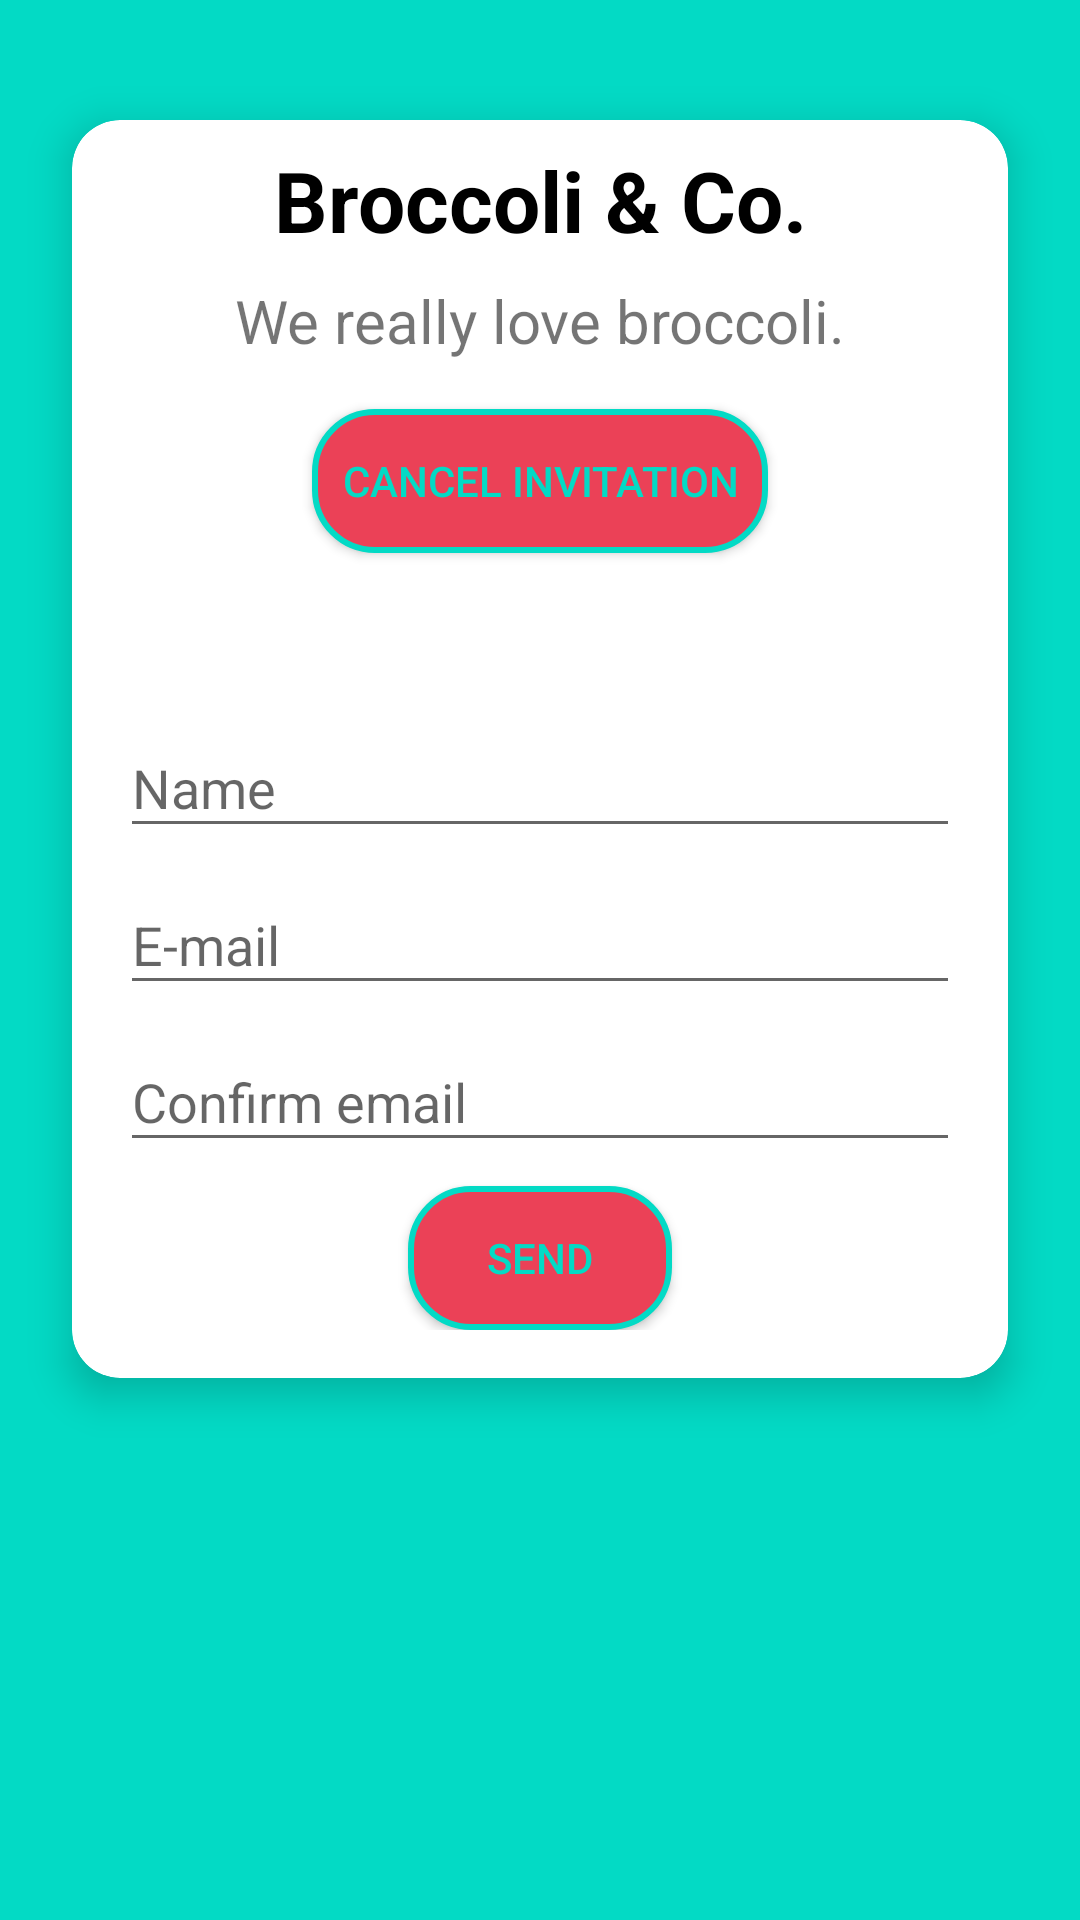

Here is an Android app screen rendered from its layout file. Give the layout XML and the strings, colors and styles it references.
<!-- AndroidManifest.xml: application theme Theme.BroccoliInvitationApp -->
<!-- res/layout/activity_main.xml -->
<?xml version="1.0" encoding="utf-8"?>
<layout xmlns:android="http://schemas.android.com/apk/res/android"
    xmlns:app="http://schemas.android.com/apk/res-auto"
    xmlns:tools="http://schemas.android.com/tools">
<LinearLayout
    android:layout_width="match_parent"
    android:layout_height="match_parent"
    android:background="@color/sky"
    android:orientation="vertical"
    tools:context=".MainActivity">

    <androidx.cardview.widget.CardView
        android:layout_width="match_parent"
        android:layout_height="wrap_content"
        android:layout_gravity="center_vertical"
        android:layout_marginHorizontal="24dp"
        app:cardCornerRadius="16dp"
        android:layout_marginVertical="40dp"
        app:cardElevation="8dp">

        <LinearLayout
            android:layout_width="match_parent"
            android:layout_height="wrap_content"
            android:gravity="center_vertical"
            android:orientation="vertical">

            <LinearLayout
                android:layout_width="match_parent"
                android:layout_height="wrap_content"
                android:orientation="vertical">

                <TextView
                    android:layout_width="match_parent"
                    android:layout_height="wrap_content"
                    android:layout_margin="8dp"
                    android:gravity="center"
                    android:textColor="@color/black"
                    android:text="@string/company_name"
                    android:textSize="28sp"
                    android:textStyle="bold" />

                <TextView
                    android:layout_width="match_parent"
                    android:layout_height="wrap_content"
                    android:layout_marginBottom="16dp"
                    android:gravity="center"
                    android:text="@string/slogan"
                    android:textSize="20sp"
                    android:textStyle="normal" />

                <Button
                    android:id="@+id/cancel_invite_button"
                    android:layout_width="wrap_content"
                    android:layout_height="wrap_content"
                    android:layout_gravity="center"
                    android:textColor="@color/sky"
                    android:paddingHorizontal="10dp"
                    android:layout_marginBottom="30dp"
                    android:background="@drawable/btn_bg"
                    android:text="@string/cancel_invitation" />

            </LinearLayout>

            <LinearLayout
                android:id="@+id/form"
                android:layout_width="match_parent"
                android:layout_height="match_parent"
                android:layout_margin="16dp"
                android:orientation="vertical">
                <com.google.android.material.textfield.TextInputLayout
                    android:id="@+id/name_layout"
                    android:layout_width="match_parent"
                    android:layout_height="wrap_content"
                    android:hint="@string/name">

                    <com.google.android.material.textfield.TextInputEditText
                        android:id="@+id/name"
                        android:layout_width="match_parent"
                        android:layout_height="wrap_content"
                        android:inputType="text" />

                </com.google.android.material.textfield.TextInputLayout>

                <com.google.android.material.textfield.TextInputLayout
                    android:id="@+id/email_layout"
                    android:layout_width="match_parent"
                    android:layout_height="wrap_content"
                    android:hint="@string/email">

                    <com.google.android.material.textfield.TextInputEditText
                        android:id="@+id/email"
                        android:layout_width="match_parent"
                        android:layout_height="wrap_content"
                        android:inputType="text" />

                </com.google.android.material.textfield.TextInputLayout>

                <com.google.android.material.textfield.TextInputLayout
                    android:id="@+id/confirm_email_layout"
                    android:layout_width="match_parent"
                    android:layout_height="wrap_content"
                    android:hint="@string/confirm_email">

                    <com.google.android.material.textfield.TextInputEditText
                        android:id="@+id/confirm_email"
                        android:layout_width="match_parent"
                        android:layout_height="wrap_content"
                        android:inputType="text" />

                </com.google.android.material.textfield.TextInputLayout>
                <Button
                    android:id="@+id/send_button"
                    android:layout_width="wrap_content"
                    android:layout_height="wrap_content"
                    android:layout_gravity="center"
                    android:layout_marginTop="8dp"
                    android:paddingHorizontal="10dp"
                    android:textColor="@color/sky"
                    android:background="@drawable/btn_bg"
                    android:text="@string/send" />

            </LinearLayout>
        </LinearLayout>
    </androidx.cardview.widget.CardView>
</LinearLayout>
</layout>
<!-- resources referenced by this layout -->
<resources>
  <color name="black">#FF000000</color>
  <color name="sky">#FF03DAC5</color>
  <!-- drawable btn_bg (drawable) -->
  <?xml version="1.0" encoding="utf-8"?>
  <shape xmlns:android="http://schemas.android.com/apk/res/android">
      <stroke android:color="@color/sky" android:width="2dp"/>
      <corners android:radius="20dp"/>
      <solid android:color="@color/purple_700"/>
  
  </shape>
  <string name="cancel_invitation">Cancel invitation</string>
  <string name="company_name">Broccoli &amp; Co.</string>
  <string name="confirm_email">Confirm email</string>
  <string name="email">E-mail</string>
  <string name="name">Name</string>
  <string name="send">Send</string>
  <string name="slogan">We really love broccoli.</string>
  <style name="Theme.BroccoliInvitationApp" parent="Theme.AppCompat.Light.NoActionBar">
          
          <item name="colorPrimary">@color/purple_500</item>
          <item name="colorPrimaryDark">@color/purple_700</item>
          <item name="colorAccent">@color/teal_200</item>
          
      </style>
  <color name="purple_700">#EB4157</color>
  <color name="purple_500">#FF6200EE</color>
  <color name="teal_200">#EB4157</color>
</resources>
